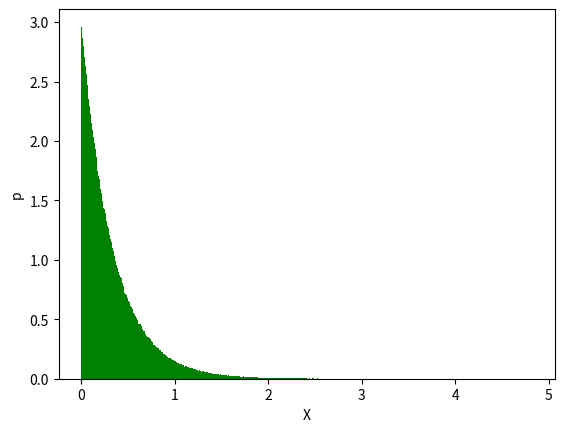

Generate this figure with matplotlib:
#  This program is used to sample exp distribution with MC method
import random
import math
import matplotlib.pyplot as plt
lamda = 3   # The pdf is lamba*exp(lamda*x)
random_number = 1000000
binbin = 500
X_list = []
for i in range(0, random_number):
    X = -math.log(1-random.random())/lamda  #F^(-1)(Y)
    X_list.append(X)
plt.hist(X_list, binbin, color='g',density=True)
plt.xlabel('X')
plt.ylabel('p')
plt.show()
